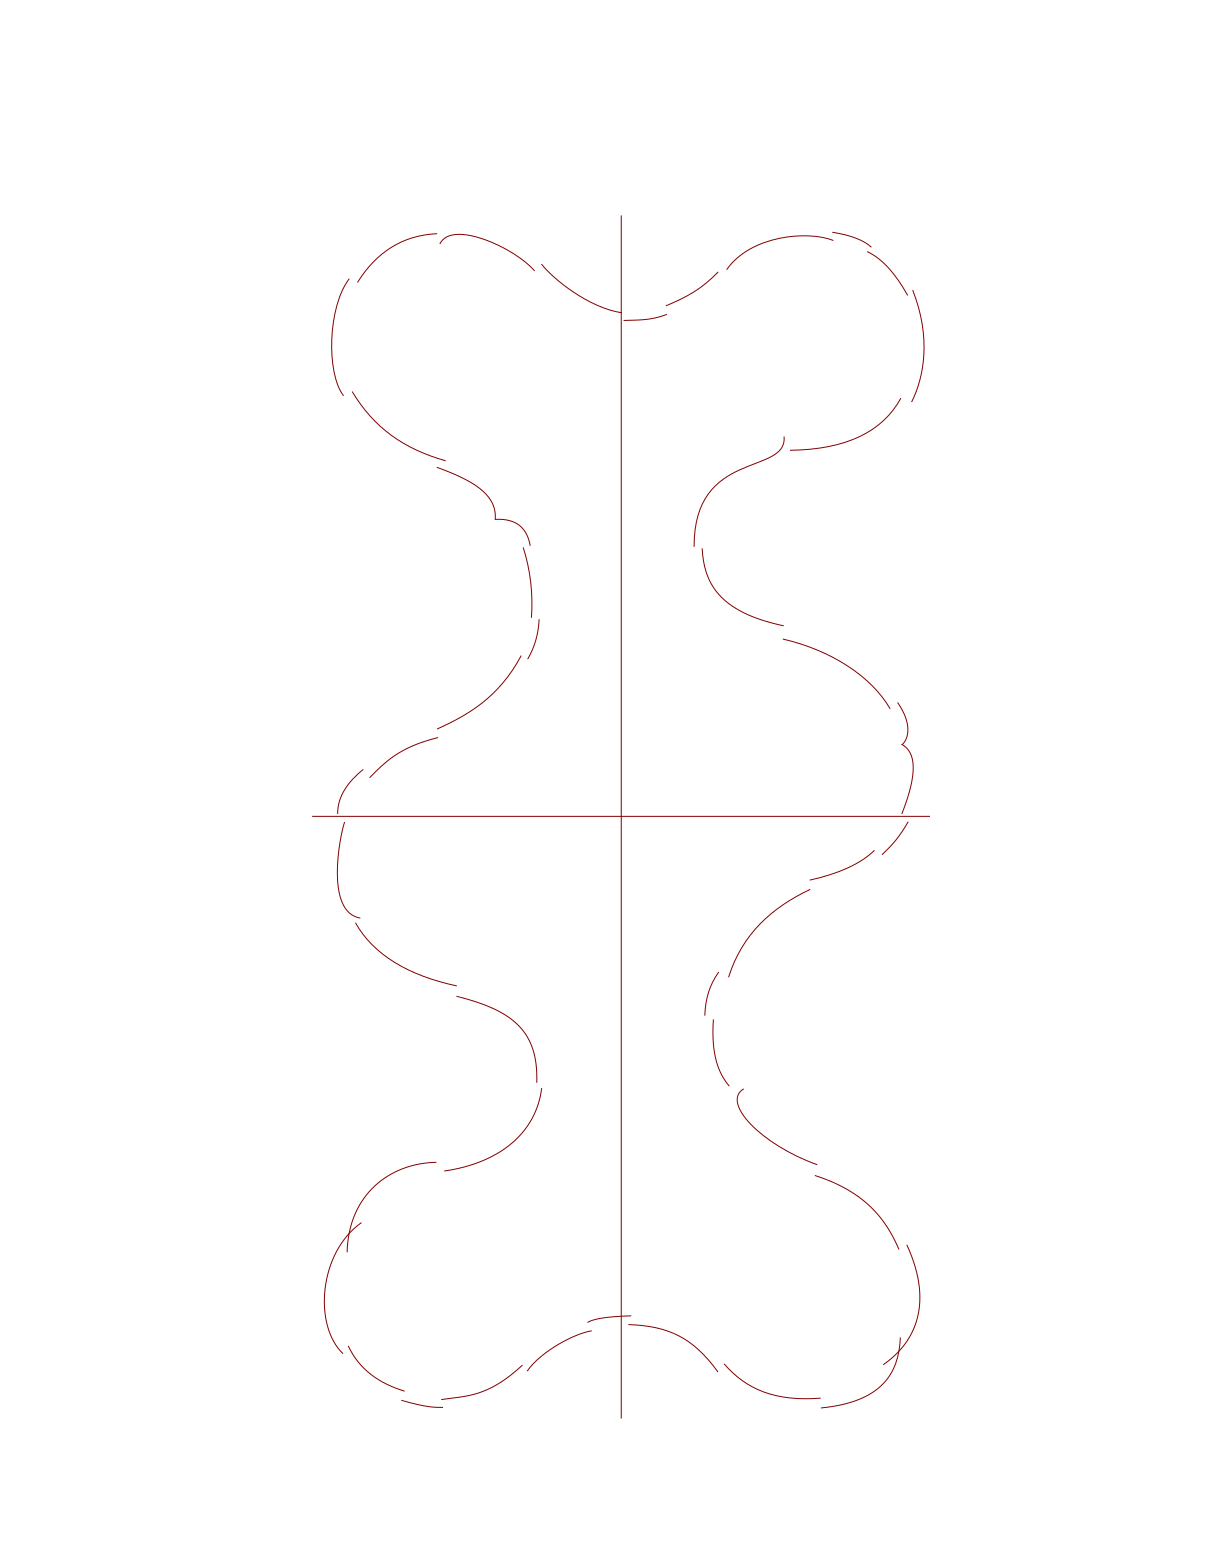

Source data for this figure (header and first rows):
index, duration, pathCount, beats, edge, step, group, optional
1, , , 2, LBO, , , 
2, , , 1, RBI, ch, , 
3, , , 3, LBO, , , 
4, , , 3, RBO, , , 
5, , , 3, LFO, , , 
6, , 0, 3, RFI, , , no
6, , , 3, RFI, slch, , yes
7, , , 3, LFO, , , 
8, 8, , 2+1, RFO, e3, 3, 
, 4, , , RBI, e3x, 3, 
9, , , 2, LBO, pr, pr1, 
10, , , 1, RBO, prx, pr1, 
11, , , 3, LBO, pr, pr1, 
12, , , 2, RBO, , , 
13, , , 1, LBI, , , 
14, , , 3, RBO, , , 
15, , , 3, LFO, , , 
16, , , 3, RFO, , , 
17, , , 3, LFI, , , 
18, , , 3, RFI, opmo, m, 
19, , , 3, LBI, opmox, m, 
20, , , 2, RBO, pr, pr2, 
21, , , 1, LBI, prx, pr2, 
22, , , 3, RBO, pr, pr2, 
1, , , 2, RFO, , , 
2, , , 1, LFI, ch, , 
3, , , 3, RFO, , , 
4, , , 3, LFO, , , 
5, , , 3, RFI, opmo, m, 
6, , , 3, LBI, opmox, m, 
7, , , 3, RBO, , , 
8, , , 3, LBO, , , 
9, , , 2, RFO, pr, pr1, 
10, , , 1, LFI, prx, pr1, 
11, , , 3, RFO, pr, pr1, 
12, , , 2, LFO, , , 
13, , , 1, RFI, , , 
14, 8, , 2+1, LFO, e3, 3, 
, 4, , , LBI, e3x, 3, 
15, , , 3, RBO, , , 
16, , , 3, LBO, , , 
17, , , 3, RBI, , , 
18, , , 3, LFO, , , 
19, , 0, 3, RFI, , , no
19, , , 3, RFI, slch, , yes
20, , , 2, LFO, pr, pr2, 
21, , , 1, RFI, prx, pr2, 
22, , , 3, LFO, pr, pr2, 
